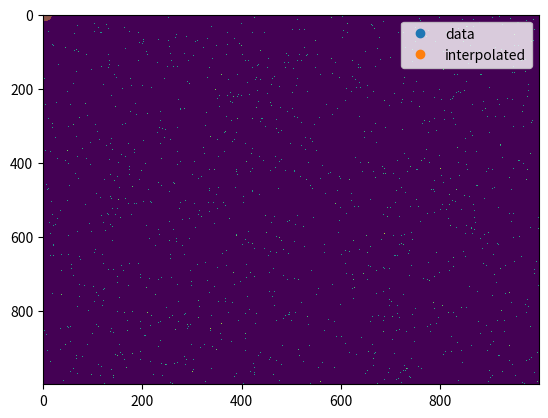

This chart was generated by the following Python code: (Note: this script raises an exception after producing the figure.)
import numpy as np
import scipy

from scipy import stats

# Generate two random samples from a Normal distribution
sample1 = np.random.normal(size=100)
sample2 = np.random.normal(size=100)

# Perform a T test
res = stats.ttest_ind(sample1, sample2)

# Print the result
print(res)

# Generate two random samples from two different Normal distributions
sample1 = np.random.normal(loc=0.2,size=100)
sample2 = np.random.normal(scale=0.9,size=100)

# Perform a T test
res = stats.ttest_ind(sample1, sample2)

# Print the result
print(res)

from scipy import linalg

# Let's construct some matrices
a = np.array([[1,2],[3,4]])
b = np.array([[5,6,7],[8,9,10],[11,12,13]])
c = np.array([[14,15],[16,17]])

# Let's have a quick look at our matrices
print('a:')
print(a)
print('b:')
print(b)
print('c:')
print(c)

# Now lets combine them as one large block diagonal matrix!
d = linalg.block_diag(a,b,c)

# Let's have a look at d
print('---------------------------')
print('d:')
print(d)

# Try changing the order of a,b and c in the `block_diag` function - how does d change?

# To create a Toeplitz matrix we need to specify the first row and column
row = np.array([1,2,3,6])
col = np.array([1,8,9,7,10])

# Lets make the Toeplitz matrix!
toep = linalg.toeplitz(col,row)

# Lets print the Toeplitz matrix!
print(toep)

# To create a Circulant matrix we only need a row!
circ = linalg.circulant(row)

# Lets print the circulant matrix!
print(circ)

import scipy.linalg

# Make a random matrix with numpy
x = np.random.randn(3,3)
print(x)
print('----------------------')

# Get the lu decomposition
P, L, U = linalg.lu(x, permute_l=False)

# P should be a permutation
print(P)
# L should be lower triangular
print(L)
# U should be upper triangular
print(U)
print('----------------------')

# The product of PLU should be our original matrix
print(P @ L @ U)

# Import interpolation
from scipy import interpolate

# Make some data
x = np.linspace(0, 5, num=11, endpoint=True)
y = np.cos(-x**3/9.0)


# Make a plot showing the data
import matplotlib.pyplot as plt
plt.plot(x, y, 'o')
plt.legend(['data'], loc='best')
plt.show()

# interp1d will give us a special function we can use to
# interpolate our data!
interpolated = interpolate.interp1d(x, y, kind='nearest')

# Lets make a new range of x values which we wish to 
# interpolate our data on!
x_interpolate = np.linspace(0, 5, num=1001, endpoint=True)

# Lets get our new interpolated values
y_interpolate = interpolated(x_interpolate)

# Plot the original data
plt.plot(x, y, 'o')

# Plot the interpolated data
plt.plot(x_interpolate, y_interpolate, '--')

# Add a key
plt.legend(['data', 'interpolated'], loc='best')

# Show the plot
plt.show()

# interp1d will give us a special function we can use to
# interpolate our data!
interpolated = interpolate.interp1d(x, y, kind='linear')

# Lets make a new range of x values which we wish to 
# interpolate our data on!
x_interpolate = np.linspace(0, 5, num=1001, endpoint=True)

# Lets get our new interpolated values
y_interpolate = interpolated(x_interpolate)

# Plot the original data
plt.plot(x, y, 'o')

# Plot the interpolated data
plt.plot(x_interpolate, y_interpolate, '--')

# Add a key
plt.legend(['data', 'interpolated'], loc='best')

# Show the plot
plt.show()

# interp1d will give us a special function we can use to
# interpolate our data!
interpolated = interpolate.interp1d(x, y, kind='cubic')

# Lets make a new range of x values which we wish to 
# interpolate our data on!
x_interpolate = np.linspace(0, 5, num=1001, endpoint=True)

# Lets get our new interpolated values
y_interpolate = interpolated(x_interpolate)

# Plot the original data
plt.plot(x, y, 'o')

# Plot the interpolated data
plt.plot(x_interpolate, y_interpolate, '--')

# Add a key
plt.legend(['data', 'interpolated'], loc='best')

# Show the plot
plt.show()

from scipy import sparse

# Make a random matrix and keep only a few elements
X = np.random.randn(1000,1000)
X[X<2.5] = 0

# Make an image of the matrix
plt.imshow(X, interpolation='nearest', aspect='auto')

# Make a sparse version of X using scipy
X_sparse = sparse.csr_matrix(X)

import time

# Lets work out X transpose multiplied by X 
# using the original dense (numpy) matrix
t1 = time.time()
XtX = X.T @ X
t2 = time.time()
print("Using dense (numpy) matrices the calculation X @ X.T took:")
print(t2-t1, "seconds")

# Lets work out X transpose multiplied by X 
# using the sparse (scipy) matrix
t1 = time.time()
XtX = X_sparse.T @ X_sparse
t2 = time.time()
print("Using sparse (scipy) matrices the calculation X @ X.T took:")
print(t2-t1, "seconds")

adj = sparse.csr_matrix(np.array([[1,1,0,3,0,0],
                                  [1,0,0,1,0,0],
                                  [0,0,0,0,1,0],
                                  [3,1,0,0,0,1],
                                  [0,0,1,0,0,0],
                                  [0,0,0,1,0,0]]))

print(sparse.csgraph.connected_components(adj))

print(sparse.csgraph.dijkstra(adj, indices=5))

from scipy import optimize

# This function calculates a quadratic equation in x
def quadratic(x,a,b,c):
    
    return(a*x**2+b*x+c)

# Lets just quickly test a few values
a=1
b=4
c=4
x=8

print('The value of '+str(a)+'*'+str(x)+'^2+'+str(b)+'*'+str(x)+'+'+str(c)+' is:')
print(quadratic(x,a,b,c))

# Get the minimum of the function
result=optimize.minimize(quadratic, x0=1, args=(a,b,c), method='Nelder-Mead')

print('The minimum of '+str(a)+'x^2+'+str(b)+'x+'+str(c)+' is: ', result.x[0])

print(result)

from scipy import integrate

# We want to integrate our quadratic function between 0 and 2
lower = 0
upper = 2

result = scipy.integrate.quad(lambda x: quadratic(x,a,b,c), lower, upper)

print('The integral of '+str(a)+'x^2+'+str(b)+'x+'+str(c)+' between ' + str(lower) + ' and '+ str(upper) + ' is: ')
print(result[0])

# Load in the mystery functions!
import os
os.chdir('06_scipy')

from mystDist import *

# number of samples
n = 1000

# Generate mystery samples
sample1 = mysteryDistribution1(n)
sample2 = mysteryDistribution2(n)
sample3 = mysteryDistribution3(n)
sample4 = mysteryDistribution4(n)

# Write your testing procedure here